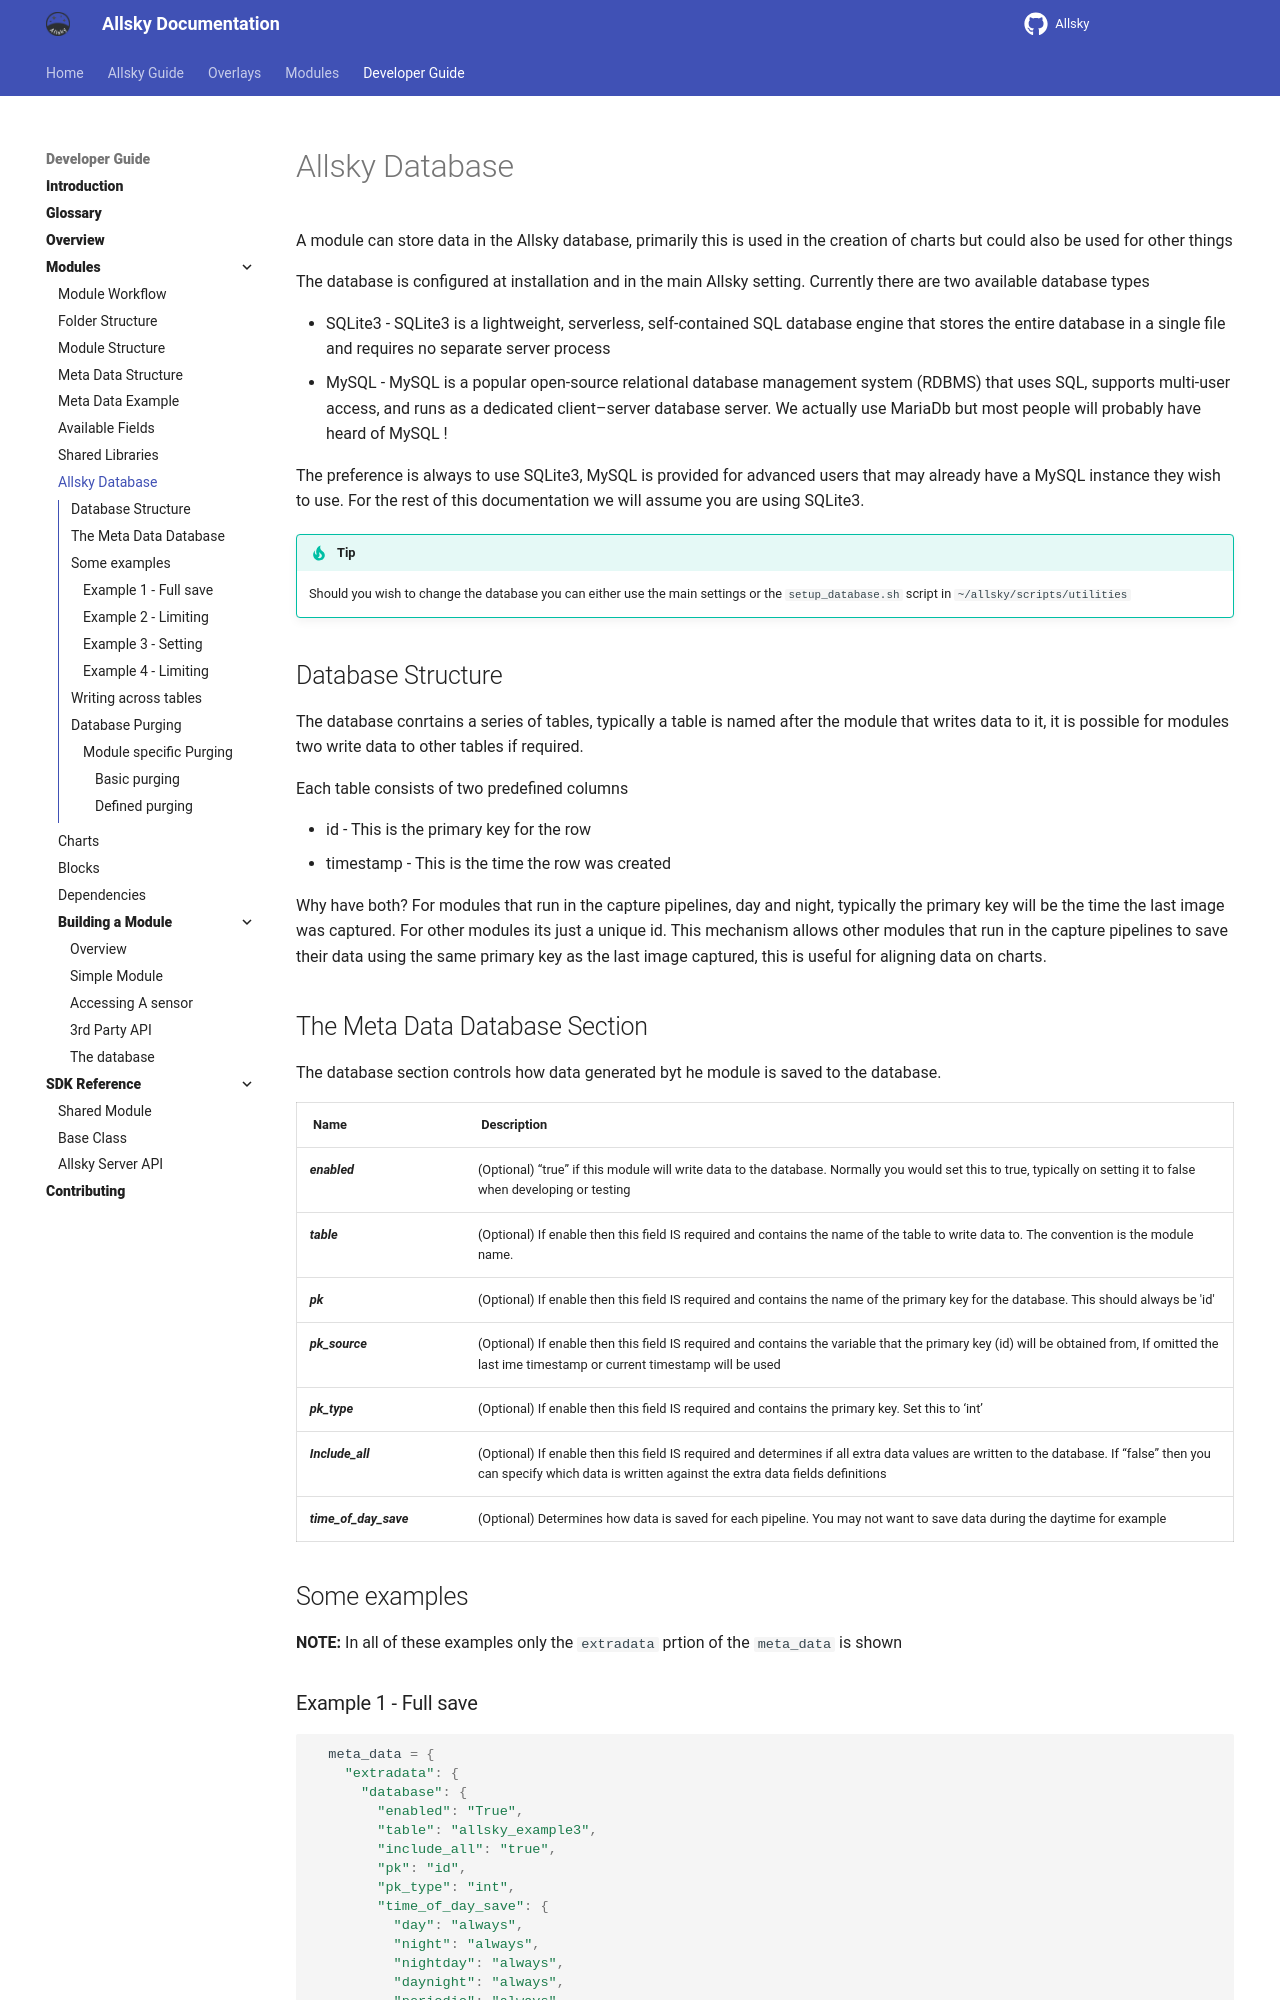

repository: AllskyTeam/allsky · page: developer_guide/database.html · generator: mkdocs

A module can store data in the Allsky database, primarily this is used in the creation of charts but could also be used for other things

The database is configured at installation and in the main Allsky setting. Currently there are two available database types

  - SQLite3 - SQLite3 is a lightweight, serverless, self-contained SQL database engine that stores the entire database in a single file and requires no separate server process
  - MySQL - MySQL is a popular open-source relational database management system (RDBMS) that uses SQL, supports multi-user access, and runs as a dedicated client–server database server. We actually use MariaDb but most people will probably have heard of MySQL !

The preference is always to use SQLite3, MySQL is provided for advanced users that may already have a MySQL instance they wish to use. For the rest of this documentation we will assume you are using SQLite3.

!!! tip  "Tip"
 
    Should you wish to change the database you can either use the main settings or the `setup_database.sh` script in `~/allsky/scripts/utilities`

## Database Structure { data-toc-label="Database Structure" }

The database conrtains a series of tables, typically a table is named after the module that writes data to it, it is possible for modules two write data to other tables if required.

Each table consists of two predefined columns

  - id - This is the primary key for the row
  - timestamp - This is the time the row was created

Why have both? For modules that run in the capture pipelines, day and night, typically the primary key will be the time the last image was captured. For other modules its just a unique id. This mechanism allows other modules that run in the capture pipelines to save their data using the same primary key as the last image captured, this is useful for aligning data on charts.
